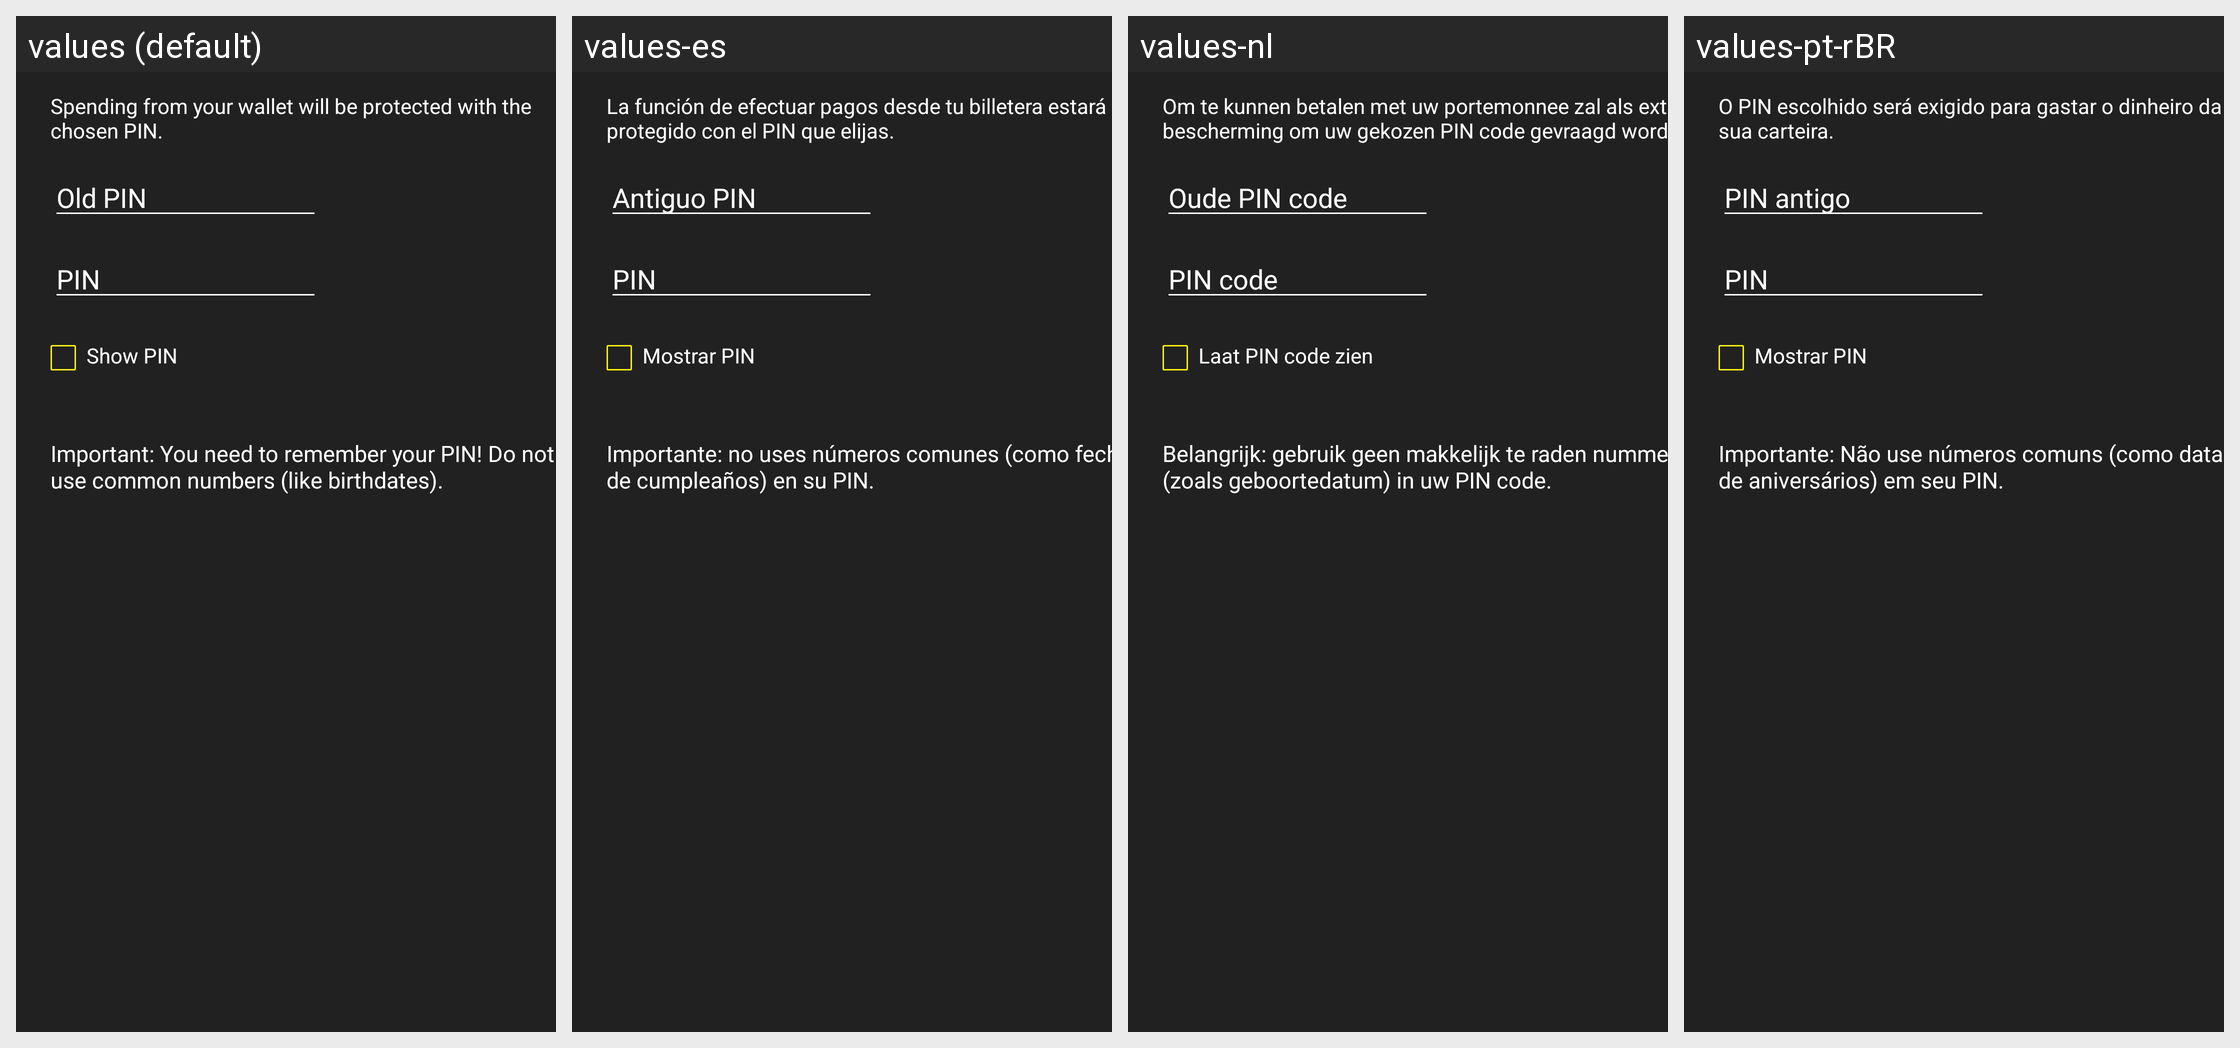

Strings drawn on this Android screen and how each of the app's shown locales translates them:
Android screen res/layout/encrypt_keys_dialog.xml rendered under 4 locales, left to right: values (default), values-es, values-nl, values-pt-rBR. Device: Nexus 5 (rendered at 1080×1920; each locale shown at half size, 540×960, under a caption strip naming it); theme Theme.MaterialComponents.DayNight.NoActionBar.
Other locales in the repository, not shown: values-ar, values-bg, values-ca, values-cs, values-da, values-de, values-el, values-eo, values-fi, values-fr, values-he, values-hr, values-hu, values-id, values-it, values-iw, values-ja, values-ko, values-mk, values-nb, values-pl, values-ru, values-sk, values-sl, values-sq, values-sv, values-sw, values-th, values-tr, values-uk, values-vi, values-zh, values-zh-rTW.
Strings drawn on this screen, with the default value and each locale's value (text and hints the layout hard-codes, and strings that could not be matched under every locale, appear in the picture but are not listed):

encrypt_keys_dialog_message
  values: Spending from your wallet will be protected with the chosen PIN.
  values-es: La función de efectuar pagos desde tu billetera estará protegido con el PIN que elijas.
  values-nl: Om te kunnen betalen met uw portemonnee zal als extra bescherming om uw gekozen PIN code gevraagd worden.
  values-pt-rBR: O PIN escolhido será exigido para gastar o dinheiro da sua carteira.

encrypt_keys_dialog_password_old
  values: Old PIN
  values-es: Antiguo PIN
  values-nl: Oude PIN code
  values-pt-rBR: PIN antigo

private_key_password
  values: PIN
  values-es: PIN
  values-nl: PIN code
  values-pt-rBR: PIN

encrypt_keys_dialog_show
  values: Show PIN
  values-es: Mostrar PIN
  values-nl: Laat PIN code zien
  values-pt-rBR: Mostrar PIN

encrypt_keys_dialog_warning
  values: Important: You need to remember your PIN! Do not use common numbers (like birthdates).
  values-es: Importante: no uses números comunes (como fechas de cumpleaños) en su PIN.
  values-nl: Belangrijk: gebruik geen makkelijk te raden nummers (zoals geboortedatum) in uw PIN code.
  values-pt-rBR: Importante: Não use números comuns (como datas de aniversários) em seu PIN.
